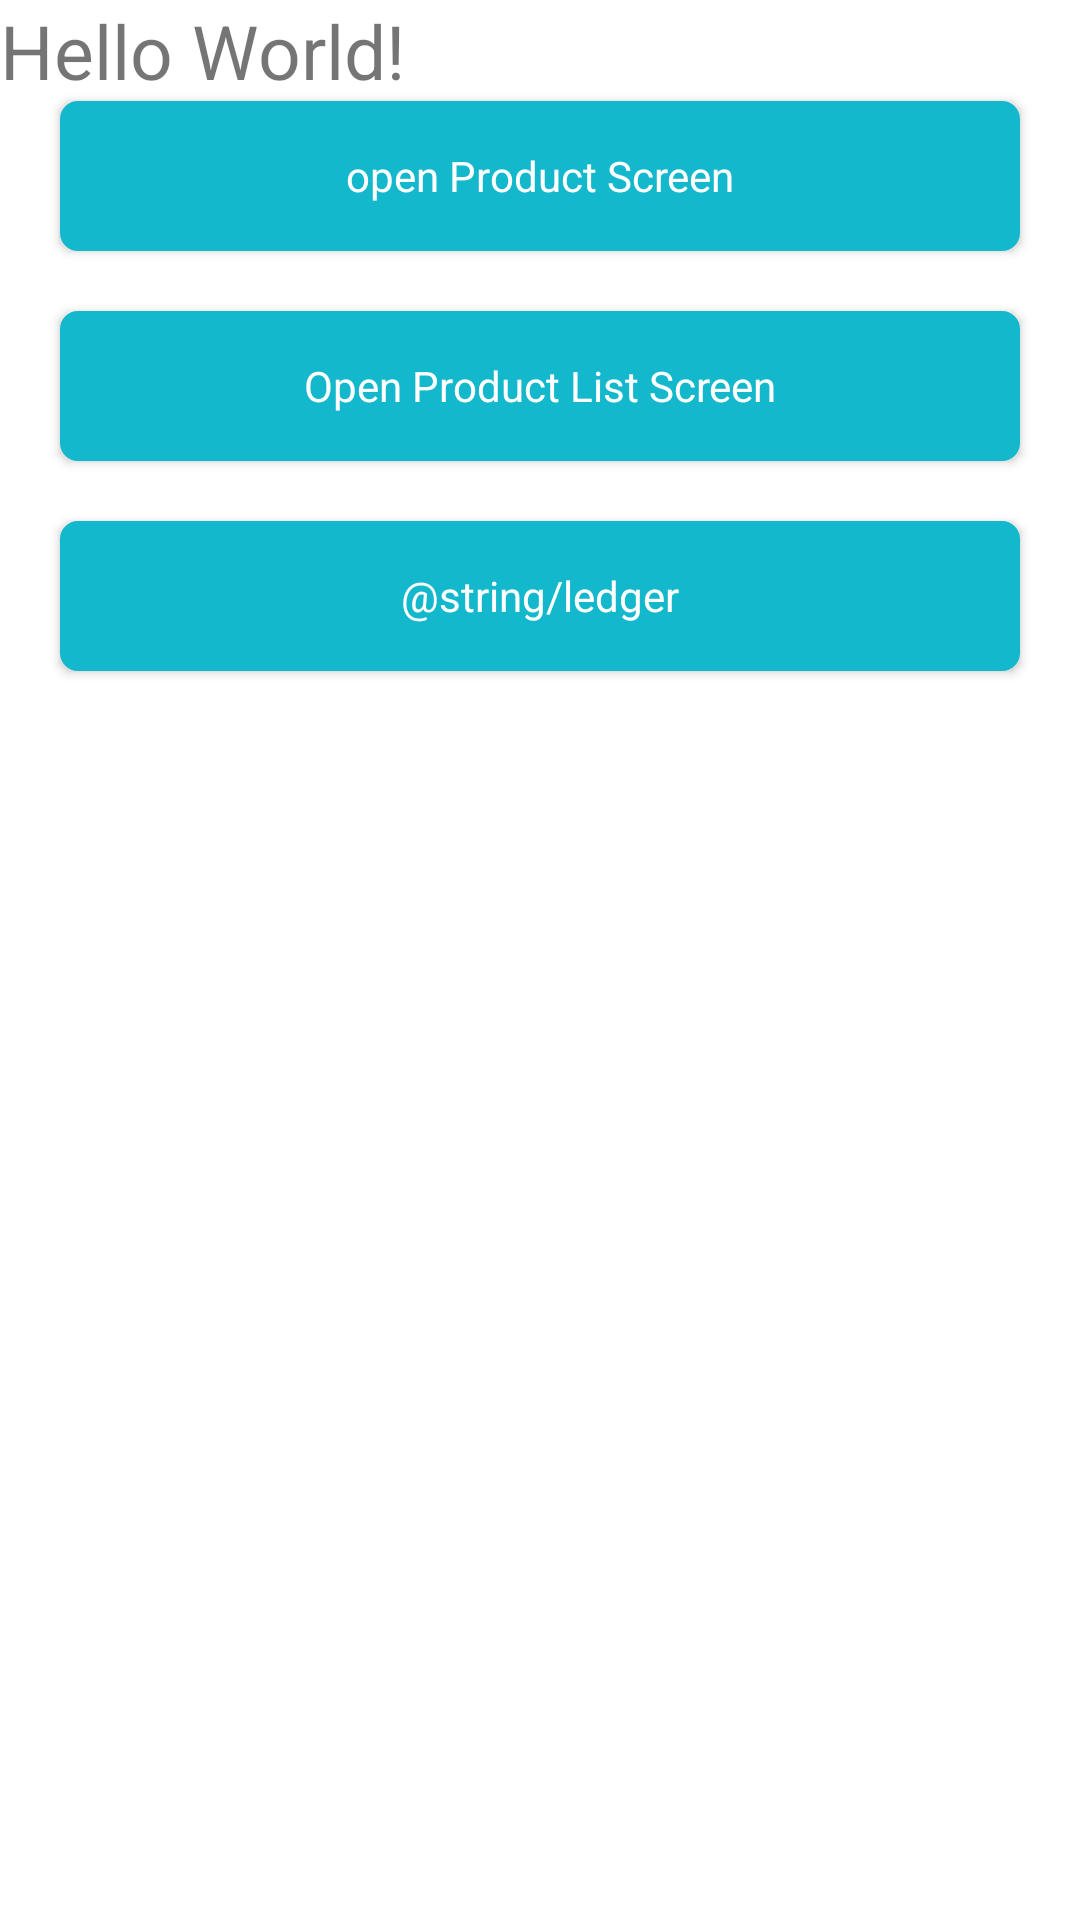

Layout XML and referenced resources for this Android screen:
<!-- AndroidManifest.xml: application theme Theme.P003sPOSandroid -->
<!-- res/layout/activity_main.xml -->
<?xml version="1.0" encoding="utf-8"?>
<androidx.appcompat.widget.LinearLayoutCompat xmlns:android="http://schemas.android.com/apk/res/android"
    xmlns:app="http://schemas.android.com/apk/res-auto"
    xmlns:tools="http://schemas.android.com/tools"
    android:layout_width="match_parent"
    android:layout_height="match_parent"
    android:orientation="vertical"
    tools:context=".ui.activities.MainActivity">

    <TextView
        android:id="@+id/hello"
        android:layout_width="wrap_content"
        android:layout_height="wrap_content"
        android:text="Hello World!"
        android:textSize="@dimen/_25sp"
        app:layout_constraintBottom_toBottomOf="parent"
        app:layout_constraintLeft_toLeftOf="parent"
        app:layout_constraintRight_toRightOf="parent"
        app:layout_constraintTop_toTopOf="parent" />

    <androidx.appcompat.widget.AppCompatButton
        android:id="@+id/btn"
        style="@style/buttonStyle"
        android:layout_width="match_parent"
        android:layout_height="wrap_content"
        android:layout_marginHorizontal="@dimen/_20dp"
        android:background="@drawable/shape_button"
        android:text="@string/open_product_screen"
        app:layout_constraintBottom_toTopOf="@+id/hello"
        app:layout_constraintTop_toTopOf="parent" />

    <androidx.appcompat.widget.AppCompatButton
        android:id="@+id/btnList"
        style="@style/buttonStyle"
        android:layout_width="match_parent"
        android:layout_height="wrap_content"
        android:layout_marginHorizontal="@dimen/_20dp"
        android:layout_marginTop="@dimen/_20dp"
        android:background="@drawable/shape_button"
        android:text="@string/open_product_list_screen"
        app:layout_constraintBottom_toTopOf="@+id/hello"
        app:layout_constraintTop_toBottomOf="@+id/btn" />

    <androidx.appcompat.widget.AppCompatButton
        android:id="@+id/btnLedger"
        style="@style/buttonStyle"
        android:layout_width="match_parent"
        android:layout_height="wrap_content"
        android:layout_marginHorizontal="@dimen/_20dp"
        android:layout_marginTop="@dimen/_20dp"
        android:background="@drawable/shape_button"
        android:text="@string/ledger" />


</androidx.appcompat.widget.LinearLayoutCompat>
<!-- resources referenced by this layout -->
<resources>
  <dimen name="_20dp">20dp</dimen>
  <dimen name="_25sp">25sp</dimen>
  <!-- drawable shape_button (drawable) -->
  <?xml version="1.0" encoding="utf-8"?>
  <ripple xmlns:android="http://schemas.android.com/apk/res/android"
      android:color="@color/white">
      <item>
          <shape>
              <corners android:radius="@dimen/_5dp" />
              <size android:height="@dimen/_50dp" />
              <solid android:color="@color/blue" />
              <stroke
                  android:width="@dimen/_2dp"
                  android:color="@color/blue" />
  
  
          </shape>
      </item>
  </ripple>
  <string name="open_product_list_screen">Open Product List Screen</string>
  <string name="open_product_screen">open Product Screen</string>
  <style name="buttonStyle" parent="Theme.AppCompat">
          <item name="textAllCaps">false</item>
          <item name="android:textSize">@dimen/_14sp</item>
          <item name="android:textColor">@color/white</item>
          <item name="fontFamily">@font/montserrat_medium</item>
      </style>
  <style name="Theme.P003sPOSandroid" parent="Theme.MaterialComponents.DayNight.DarkActionBar">
          
          <item name="colorPrimary">@color/purple_500</item>
          <item name="colorPrimaryVariant">@color/purple_700</item>
          <item name="colorOnPrimary">@color/white</item>
          
          <item name="colorSecondary">@color/teal_200</item>
          <item name="colorSecondaryVariant">@color/teal_700</item>
          <item name="colorOnSecondary">@color/black</item>
          
          <item name="android:statusBarColor" tools:targetApi="l">?attr/colorPrimaryVariant</item>
          
      </style>
  <color name="white">#FFFFFFFF</color>
  <dimen name="_5dp">5dp</dimen>
  <dimen name="_50dp">50dp</dimen>
  <color name="blue">#14B8CC</color>
  <dimen name="_2dp">2dp</dimen>
  <dimen name="_14sp">14sp</dimen>
  <color name="purple_500">#FF6200EE</color>
  <color name="purple_700">#FF3700B3</color>
  <color name="teal_200">#FF03DAC5</color>
  <color name="teal_700">#FF018786</color>
  <color name="black">#FF000000</color>
</resources>
